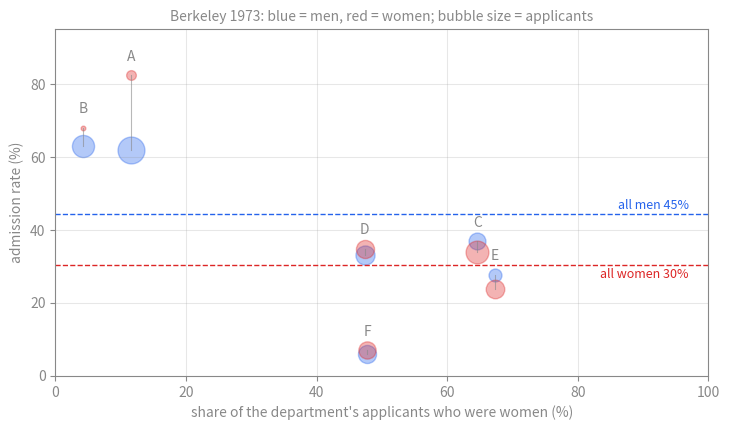

Write the Python code that produced this figure.
"""
stats-lies-berkeley.py — Simpson's paradox on the Berkeley 1973 admissions data.

Companion to [[Stats Lies Hall of Fame]].

The six largest departments from Bickel, Hammel & O'Connell, *Science* 187
(1975) 398–404 (the `UCBAdmissions` table): applicants and admits by sex.
Aggregated, men are admitted at a clearly higher rate; department by
department, the gap vanishes or reverses.  The script recomputes both, then
runs the counterfactual — what the women's overall rate WOULD be if they
had applied to departments in the men's proportions — which is where the
paradox is resolved.  Draws stats-lies-berkeley-simpson.svg.
Run:  python3 stats-lies-berkeley.py
"""
import matplotlib
matplotlib.use("Agg")
import matplotlib.pyplot as plt
import numpy as np

# dept: (men applicants, men admitted, women applicants, women admitted)
DEPTS = {
    "A": (825, 512, 108, 89),
    "B": (560, 353, 25, 17),
    "C": (325, 120, 593, 202),
    "D": (417, 138, 375, 131),
    "E": (191, 53, 393, 94),
    "F": (373, 22, 341, 24),
}
GREY = "#888"


def main():
    ma = sum(v[0] for v in DEPTS.values()); mm = sum(v[1] for v in DEPTS.values())
    wa = sum(v[2] for v in DEPTS.values()); wm = sum(v[3] for v in DEPTS.values())
    print(f"aggregate: men {mm}/{ma} = {mm/ma:.1%} admitted, women {wm}/{wa} = {wm/wa:.1%} — a {mm/ma-wm/wa:.1%} gap")
    print(f"{'dept':>4} {'men':>7} {'women':>7} {'gap':>8}   who applied here")
    favour_women = 0
    for d, (m_app, m_adm, w_app, w_adm) in DEPTS.items():
        gap = w_adm / w_app - m_adm / m_app
        favour_women += gap > 0
        share_w = w_app / (m_app + w_app)
        print(f"{d:>4} {m_adm/m_app:>7.1%} {w_adm/w_app:>7.1%} {gap:>+8.1%}   {share_w:.0%} of applicants were women; dept admits {(m_adm+w_adm)/(m_app+w_app):.0%}")
    print(f"women's rate is higher in {favour_women} of 6 departments")

    # counterfactual: women's admission rates, weighted by the MEN's department choices
    cf = sum((v[3] / v[2]) * v[0] for v in DEPTS.values()) / ma
    print(f"if women had applied in the men's proportions, their overall rate would be {cf:.1%} (men: {mm/ma:.1%})")
    # and the reverse
    cf2 = sum((v[1] / v[0]) * v[2] for v in DEPTS.values()) / wa
    print(f"if men had applied in the women's proportions, theirs would be {cf2:.1%} (women: {wm/wa:.1%})")

    # figure: department admit rate vs share of women applicants, bubble = applicants
    fig, ax = plt.subplots(figsize=(7.4, 4.4), dpi=100)
    fig.patch.set_alpha(0); ax.set_facecolor("none")
    for d, (m_app, m_adm, w_app, w_adm) in DEPTS.items():
        x = w_app / (m_app + w_app) * 100
        ax.scatter(x, m_adm / m_app * 100, s=(m_app) / 2.2, color="#2563eb", alpha=0.35, edgecolor="#2563eb")
        ax.scatter(x, w_adm / w_app * 100, s=(w_app) / 2.2, color="#dc2626", alpha=0.35, edgecolor="#dc2626")
        ax.plot([x, x], [m_adm / m_app * 100, w_adm / w_app * 100], color=GREY, lw=0.8, alpha=0.6)
        ax.annotate(d, (x, max(m_adm / m_app, w_adm / w_app) * 100 + 4), ha="center", color=GREY, fontsize=10)
    ax.axhline(mm / ma * 100, color="#2563eb", ls="--", lw=1)
    ax.axhline(wm / wa * 100, color="#dc2626", ls="--", lw=1)
    ax.text(97, mm / ma * 100 + 1.2, f"all men {mm/ma:.0%}", color="#2563eb", ha="right", fontsize=9)
    ax.text(97, wm / wa * 100 - 3.4, f"all women {wm/wa:.0%}", color="#dc2626", ha="right", fontsize=9)
    ax.set_xlabel("share of the department's applicants who were women (%)", color=GREY)
    ax.set_ylabel("admission rate (%)", color=GREY)
    ax.set_title("Berkeley 1973: blue = men, red = women; bubble size = applicants", color=GREY, fontsize=10)
    ax.set_xlim(0, 100); ax.set_ylim(0, 95)
    for sp in ax.spines.values():
        sp.set_color(GREY)
    ax.tick_params(colors=GREY)
    ax.grid(True, color=GREY, alpha=0.2)
    fig.tight_layout()
    fig.savefig("stats-lies-berkeley-simpson.svg", format="svg", transparent=True)
    print("wrote stats-lies-berkeley-simpson.svg")


if __name__ == "__main__":
    main()
